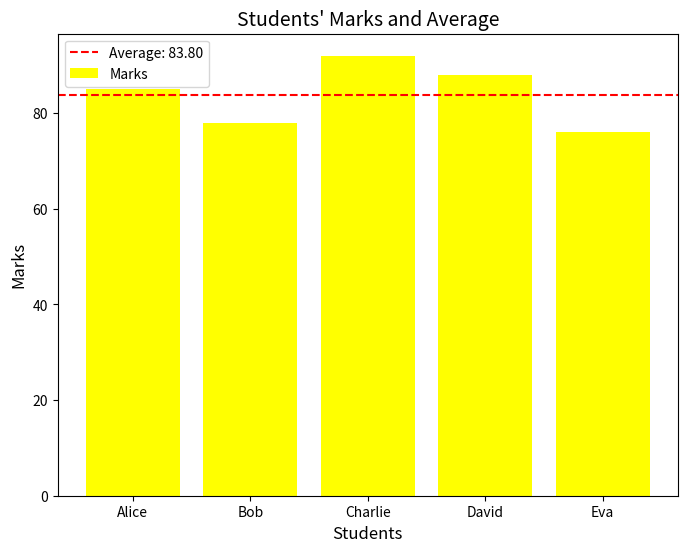

Here is the Python script that generated this plot:
import matplotlib.pyplot as plt
import numpy as np


students = ['Alice', 'Bob', 'Charlie', 'David', 'Eva']
marks = [85, 78, 92, 88, 76]


average_marks = np.mean(marks)


plt.figure(figsize=(8, 6))
plt.bar(students, marks, color='yellow', label='Marks')


plt.axhline(y=average_marks, color='red', linestyle='--', label=f'Average: {average_marks:.2f}')


plt.title('Students\' Marks and Average', fontsize=14)
plt.xlabel('Students', fontsize=12)
plt.ylabel('Marks', fontsize=12)


plt.legend()


plt.show()